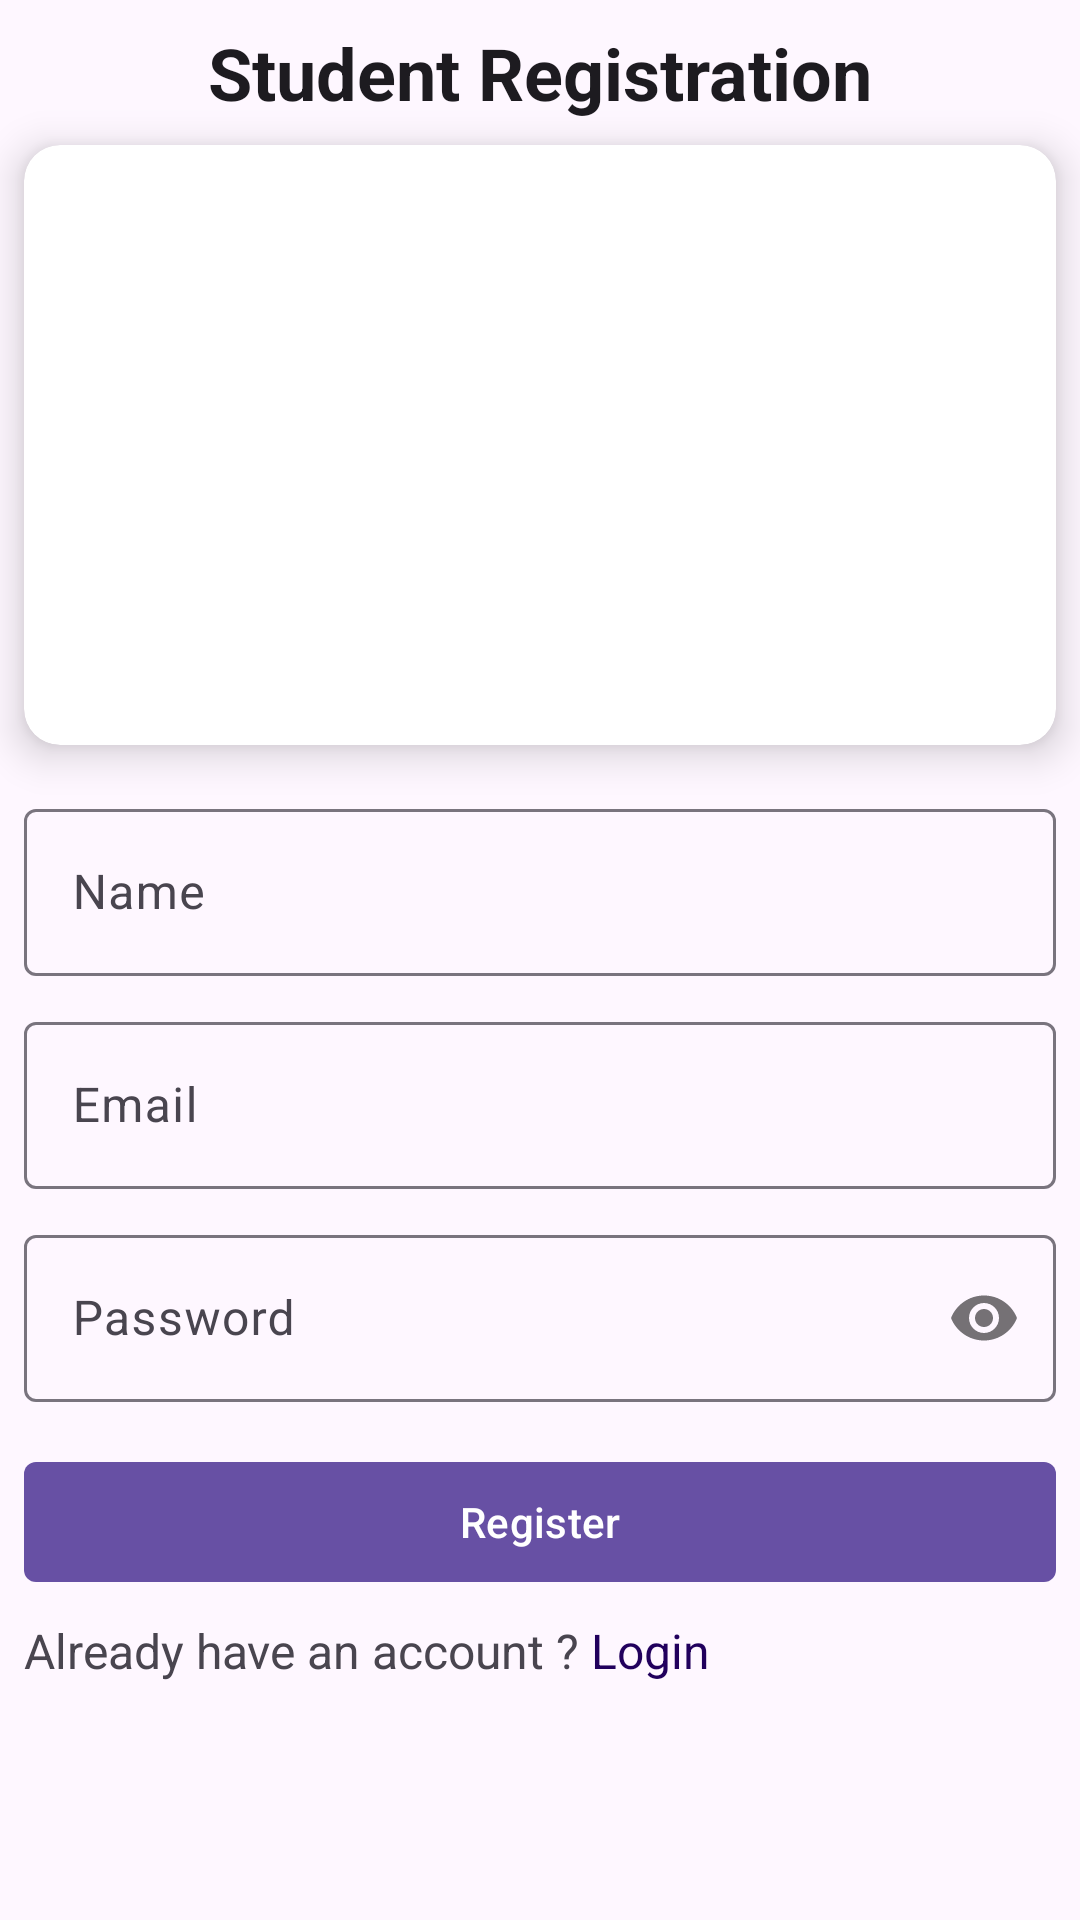

This screen was rendered from an Android layout file. Write that file and the resources it references.
<!-- AndroidManifest.xml: application theme Theme.KhanBoysHostel -->
<!-- res/layout/activity_student_registration.xml -->
<?xml version="1.0" encoding="utf-8"?>
<ScrollView xmlns:android="http://schemas.android.com/apk/res/android"
    xmlns:app="http://schemas.android.com/apk/res-auto"
    xmlns:tools="http://schemas.android.com/tools"
    android:id="@+id/main"
    android:layout_width="match_parent"
    android:layout_height="match_parent"
    tools:context=".StudentRegistrationActivity">


    <androidx.constraintlayout.widget.ConstraintLayout
        android:layout_width="match_parent"
        android:layout_height="wrap_content"
        android:layout_marginBottom="10dp">

        <TextView
            android:id="@+id/student_register"
            android:layout_width="wrap_content"
            android:layout_height="wrap_content"
            android:layout_marginTop="8dp"
            android:text="Student Registration"
            android:textColor="?attr/colorOnSurface"
            android:textSize="24sp"
            android:textStyle="bold"
            app:layout_constraintEnd_toEndOf="parent"
            app:layout_constraintStart_toStartOf="parent"
            app:layout_constraintTop_toTopOf="parent" />

        <ImageView
            android:id="@+id/btnBack"
            android:layout_width="wrap_content"
            android:layout_height="wrap_content"
            android:layout_marginStart="8dp"
            android:src="@drawable/round_arrow_back_24"
            app:layout_constraintBottom_toBottomOf="@id/student_register"
            app:layout_constraintStart_toStartOf="parent"
            app:layout_constraintTop_toTopOf="@id/student_register" />

        <androidx.cardview.widget.CardView
            android:id="@+id/cardView"
            android:layout_width="0dp"
            android:layout_height="wrap_content"
            android:layout_marginStart="8dp"
            android:layout_marginTop="8dp"
            android:layout_marginEnd="8dp"
            app:cardCornerRadius="12dp"
            app:cardElevation="8dp"
            app:layout_constraintEnd_toEndOf="parent"
            app:layout_constraintStart_toStartOf="parent"
            app:layout_constraintTop_toBottomOf="@id/student_register">

            <ImageView
                android:layout_width="wrap_content"
                android:layout_height="200dp"
                android:scaleType="centerCrop"
                android:src="@drawable/student" />

        </androidx.cardview.widget.CardView>


        <com.google.android.material.textfield.TextInputLayout
            android:id="@+id/hostelCharges_text_input_layout"
            android:layout_width="0dp"
            android:layout_height="wrap_content"
            android:layout_marginStart="8dp"
            android:layout_marginTop="16dp"
            android:layout_marginEnd="8dp"
            android:hint="Name"
            app:layout_constraintEnd_toEndOf="parent"
            app:layout_constraintStart_toStartOf="parent"
            app:layout_constraintTop_toBottomOf="@+id/cardView">

            <com.google.android.material.textfield.TextInputEditText
                android:id="@+id/nameEt"
                android:layout_width="match_parent"
                android:layout_height="wrap_content"
                android:inputType="textPersonName" />

        </com.google.android.material.textfield.TextInputLayout>


        <com.google.android.material.textfield.TextInputLayout
            android:id="@+id/email_text_input_layout"
            android:layout_width="0dp"
            android:layout_height="wrap_content"
            android:layout_marginStart="8dp"
            android:layout_marginTop="10dp"
            android:layout_marginEnd="8dp"
            android:hint="Email"
            app:layout_constraintEnd_toEndOf="parent"
            app:layout_constraintStart_toStartOf="parent"
            app:layout_constraintTop_toBottomOf="@+id/hostelCharges_text_input_layout">

            <com.google.android.material.textfield.TextInputEditText
                android:id="@+id/emailEt"
                android:layout_width="match_parent"
                android:layout_height="wrap_content"
                android:inputType="textEmailAddress" />

        </com.google.android.material.textfield.TextInputLayout>

        <com.google.android.material.textfield.TextInputLayout
            android:id="@+id/password_text_input_layout"
            android:layout_width="0dp"
            android:layout_height="wrap_content"
            android:layout_marginTop="10dp"
            android:hint="Password"
            app:layout_constraintEnd_toEndOf="@id/email_text_input_layout"
            app:layout_constraintStart_toStartOf="@id/email_text_input_layout"
            app:layout_constraintTop_toBottomOf="@id/email_text_input_layout"
            app:passwordToggleEnabled="true">

            <com.google.android.material.textfield.TextInputEditText
                android:id="@+id/passwordEt"
                android:layout_width="match_parent"
                android:layout_height="wrap_content"
                android:inputType="textPassword" />

        </com.google.android.material.textfield.TextInputLayout>

        <com.google.android.material.button.MaterialButton
            android:id="@+id/register_button"
            android:layout_width="match_parent"
            android:layout_height="wrap_content"
            android:layout_marginStart="8dp"
            android:layout_marginTop="16dp"
            android:layout_marginEnd="8dp"
            android:elevation="8dp"
            android:text="Register"
            app:cornerRadius="4dp"
            app:layout_constraintEnd_toEndOf="parent"
            app:layout_constraintStart_toStartOf="parent"
            app:layout_constraintTop_toBottomOf="@id/password_text_input_layout" />


        <TextView
            android:id="@+id/textView_have_account"
            android:layout_width="wrap_content"
            android:layout_height="wrap_content"
            android:layout_marginTop="8dp"
            android:layout_marginBottom="8dp"
            android:text="Already have an account ? "
            android:textSize="16sp"
            app:layout_constraintEnd_toStartOf="@+id/loginBtn"
            app:layout_constraintStart_toStartOf="@id/register_button"
            app:layout_constraintTop_toBottomOf="@+id/register_button" />

        <TextView
            android:id="@+id/loginBtn"
            android:layout_width="wrap_content"
            android:layout_height="wrap_content"
            android:text="Login"
            android:textColor="?attr/colorOnPrimaryContainer"
            android:textSize="16sp"
            app:layout_constraintBottom_toBottomOf="@id/textView_have_account"
            app:layout_constraintStart_toEndOf="@id/textView_have_account"
            app:layout_constraintTop_toTopOf="@id/textView_have_account" />


    </androidx.constraintlayout.widget.ConstraintLayout>


</ScrollView>
<!-- resources referenced by this layout -->
<resources>
  <style name="Theme.KhanBoysHostel" parent="Base.Theme.KhanBoysHostel" />
  <style name="Base.Theme.KhanBoysHostel" parent="Theme.Material3.DayNight.NoActionBar">
          
          
      </style>
</resources>
